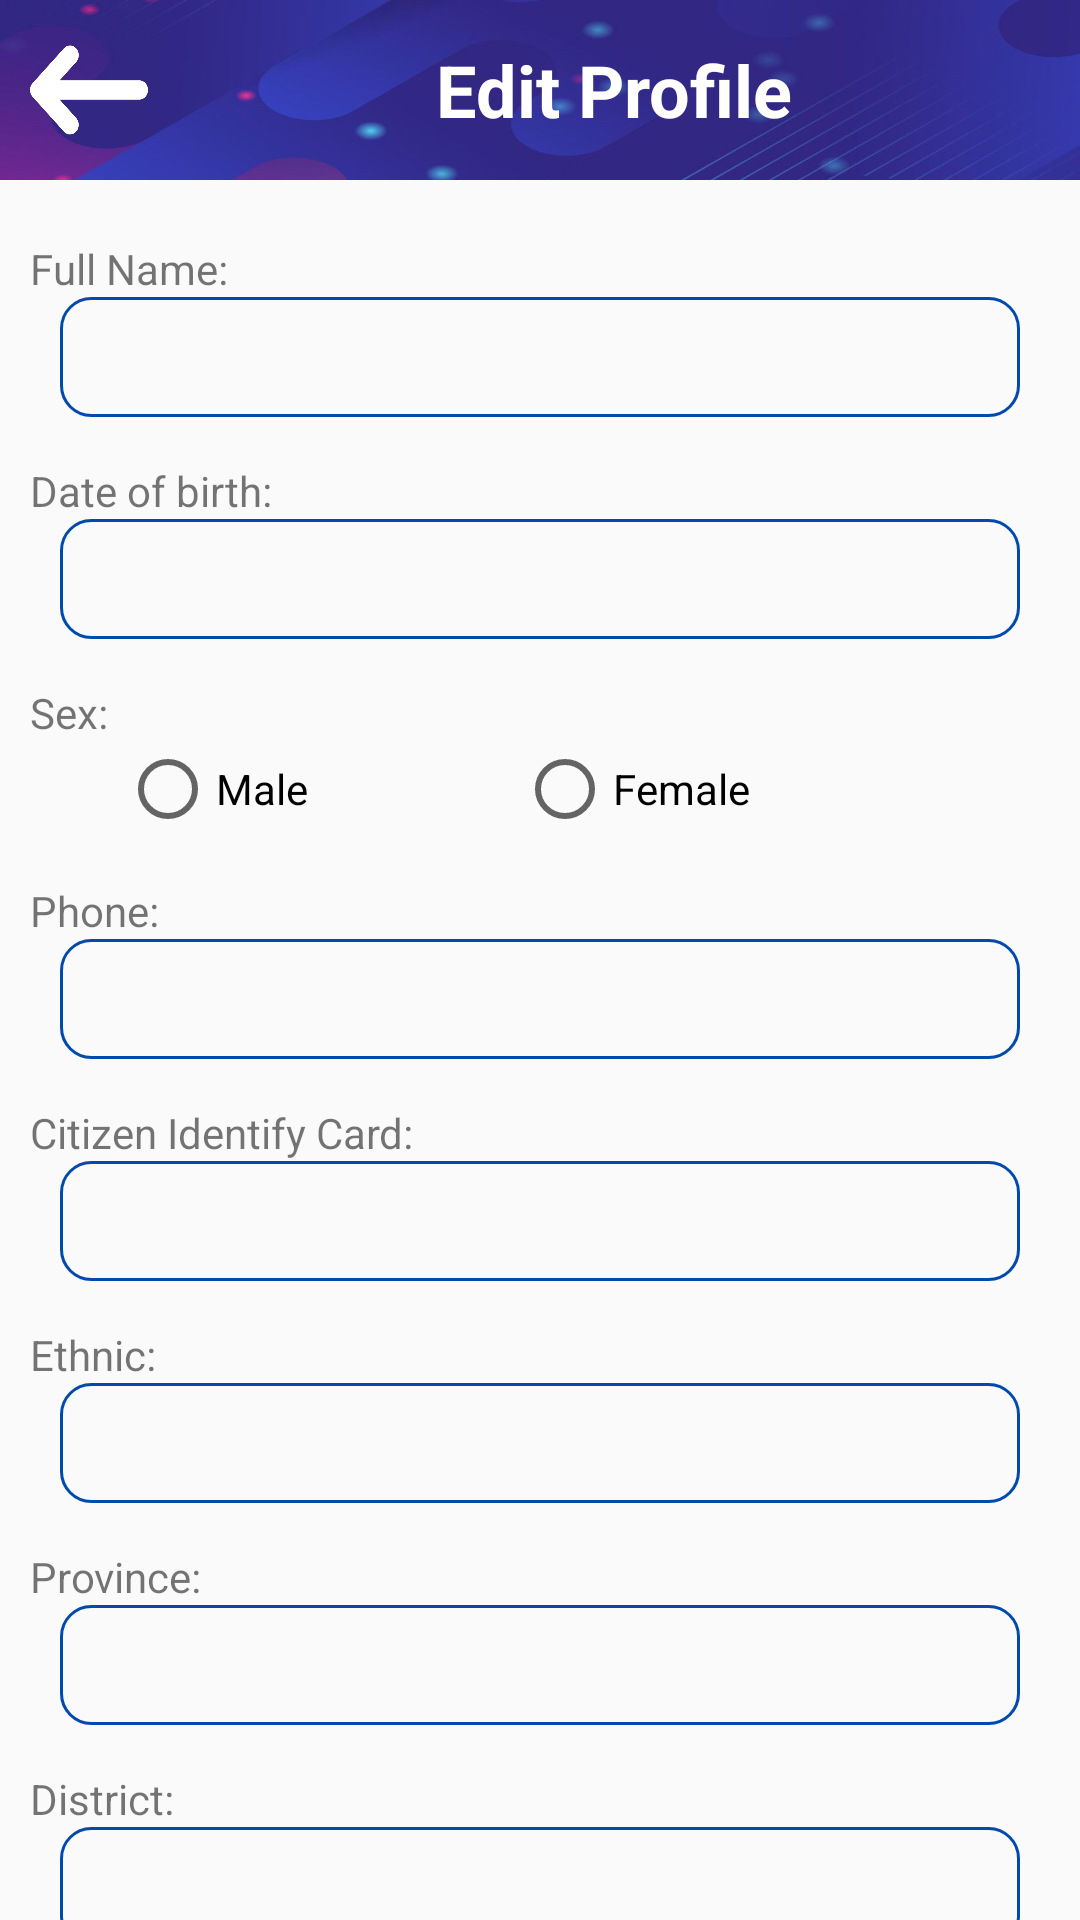

Produce the Android XML layout that renders to this screen, including the resource entries it uses.
<!-- AndroidManifest.xml: application theme Theme.IHealthDroid -->
<!-- res/layout/profile_detail_edit_layout.xml -->
<?xml version="1.0" encoding="utf-8"?>
<LinearLayout xmlns:android="http://schemas.android.com/apk/res/android"
    xmlns:tools="http://schemas.android.com/tools"
    android:layout_width="match_parent"
    android:layout_height="match_parent"
    android:orientation="vertical">

    <LinearLayout
        android:layout_width="match_parent"
        android:layout_height="60dp"
        android:background="@drawable/img_lcd"
        android:gravity="center"
        android:orientation="horizontal">

        <ImageButton
            android:id="@+id/back_to_doc_profile"
            style="@android:style/Widget.DeviceDefault.ImageButton"
            android:layout_width="30dp"
            android:layout_height="30dp"
            android:layout_marginLeft="10dp"
            android:background="@drawable/ic_back"
            android:layout_gravity="center"
            android:layout_weight="0.05" />

        <TextView
            android:id="@+id/layout_title"
            android:layout_width="wrap_content"
            android:layout_height="wrap_content"
            android:layout_weight="1"
            android:gravity="center"
            android:text="@string/profile_doc_edit_menu_bar"
            android:textColor="@color/white"
            android:textSize="24sp"
            android:textStyle="bold" />

    </LinearLayout>

    <LinearLayout
        android:layout_width="match_parent"
        android:layout_height="match_parent"
        android:orientation="vertical">

        <TextView
            android:id="@+id/tv_name"
            android:layout_width="match_parent"
            android:layout_height="wrap_content"
            android:layout_marginLeft="10dp"
            android:layout_marginTop="20dp"
            android:text="@string/full_name" />

        <EditText
            android:id="@+id/edit_tv_name"
            android:layout_width="match_parent"
            android:layout_height="40dp"
            android:layout_marginLeft="20dp"
            android:layout_marginRight="20dp"
            android:background="@drawable/border_background"
            android:ems="10"
            android:paddingTop="10dp"
            android:paddingLeft="15dp" />

        <TextView
            android:id="@+id/tv_birth"
            android:layout_width="match_parent"
            android:layout_height="wrap_content"
            android:layout_marginLeft="10dp"
            android:paddingTop="15dp"
            android:text="@string/date_of_birth" />

        <EditText
            android:id="@+id/edit_tv_date"
            android:layout_width="match_parent"
            android:layout_height="40dp"
            android:layout_marginLeft="20dp"
            android:layout_marginRight="20dp"
            android:background="@drawable/border_background"
            android:ems="10"
            android:paddingTop="10dp"
            android:inputType="date"
            android:clickable="false"
            android:cursorVisible="false"
            android:focusable="false"
            android:focusableInTouchMode="false"
            android:paddingLeft="15dp" />

        <TextView
            android:id="@+id/tv_sex"
            android:layout_width="match_parent"
            android:layout_height="wrap_content"
            android:layout_marginLeft="10dp"
            android:paddingTop="15dp"
            android:text="@string/sex" />

        <RadioGroup
            android:id="@+id/btn_grp_sex"
            android:layout_width="match_parent"
            android:layout_height="wrap_content"
            android:orientation="horizontal">

            <RadioButton
                android:id="@+id/radio_btn_male"
                android:layout_width="wrap_content"
                android:layout_height="wrap_content"
                android:layout_marginLeft="40dp"
                android:layout_weight="1"
                android:text="@string/male_btn_grp" />

            <RadioButton
                android:id="@+id/radio_btn_female"
                android:layout_width="wrap_content"
                android:layout_height="wrap_content"
                android:layout_marginRight="40dp"
                android:layout_weight="1"
                android:text="@string/female_btn_grp" />

        </RadioGroup>

        <TextView
            android:id="@+id/tv_phone"
            android:layout_width="match_parent"
            android:layout_height="wrap_content"
            android:layout_marginLeft="10dp"
            android:paddingTop="15dp"
            android:text="@string/phone_num" />

        <EditText
            android:id="@+id/edit_tv_phone"
            android:layout_width="match_parent"
            android:layout_height="40dp"
            android:layout_marginLeft="20dp"
            android:layout_marginRight="20dp"
            android:background="@drawable/border_background"
            android:ems="10"
            android:inputType="phone"
            android:clickable="false"
            android:cursorVisible="false"
            android:focusable="false"
            android:focusableInTouchMode="false"
            android:paddingTop="10dp"
            android:paddingLeft="15dp" />

        <TextView
            android:id="@+id/tv_citizen"
            android:layout_width="match_parent"
            android:layout_height="wrap_content"
            android:layout_marginLeft="10dp"
            android:paddingTop="15dp"
            android:text="@string/cID" />

        <EditText
            android:id="@+id/edit_tv_citizen"
            android:layout_width="match_parent"
            android:layout_height="40dp"
            android:layout_marginLeft="20dp"
            android:layout_marginRight="20dp"
            android:background="@drawable/border_background"
            android:ems="10"
            android:inputType="text"
            android:paddingTop="10dp"
            android:paddingLeft="15dp" />

        <TextView
            android:id="@+id/tv_ethnic"
            android:layout_width="match_parent"
            android:layout_height="wrap_content"
            android:layout_marginLeft="10dp"
            android:paddingTop="15dp"
            android:text="@string/ethnic" />

        <EditText
            android:id="@+id/edit_tv_ethnic"
            android:layout_width="match_parent"
            android:layout_height="40dp"
            android:layout_marginLeft="20dp"
            android:layout_marginRight="20dp"
            android:background="@drawable/border_background"
            android:ems="10"
            android:inputType="text"
            android:paddingTop="10dp"
            android:paddingLeft="15dp" />

        <TextView
            android:id="@+id/tv_provint"
            android:layout_width="match_parent"
            android:layout_height="wrap_content"
            android:layout_marginLeft="10dp"
            android:paddingTop="15dp"
            android:text="@string/province" />

        <EditText
            android:id="@+id/edit_tv_province"
            android:layout_width="match_parent"
            android:layout_height="40dp"
            android:layout_marginLeft="20dp"
            android:layout_marginRight="20dp"
            android:background="@drawable/border_background"
            android:ems="10"
            android:inputType="text"
            android:paddingTop="10dp"
            android:paddingLeft="15dp" />

        <TextView
            android:id="@+id/tv_district"
            android:layout_width="match_parent"
            android:layout_height="wrap_content"
            android:layout_marginLeft="10dp"
            android:paddingTop="15dp"
            android:text="@string/district" />

        <EditText
            android:id="@+id/edit_tv_district"
            android:layout_width="match_parent"
            android:layout_height="40dp"
            android:layout_marginLeft="20dp"
            android:layout_marginRight="20dp"
            android:background="@drawable/border_background"
            android:ems="10"
            android:inputType="text"
            android:paddingTop="10dp"
            android:paddingLeft="15dp" />

        <Button
            android:id="@+id/save_profile_detail_btn"
            android:layout_width="200dp"
            android:layout_height="wrap_content"
            android:layout_gravity="center"
            android:layout_marginTop="20dp"
            android:textColor="@color/white"
            android:textStyle="bold"
            android:textSize="20dp"
            android:background="@drawable/rounded_button"
            android:text="@string/profile_doc_save_btn_label" />

    </LinearLayout>
</LinearLayout>
<!-- resources referenced by this layout -->
<resources>
  <color name="white">#FFFFFFFF</color>
  <!-- drawable border_background (drawable) -->
  <?xml version="1.0" encoding="utf-8"?>
  <shape xmlns:android="http://schemas.android.com/apk/res/android">
      <solid android:color="@android:color/transparent" />
      <stroke
          android:width="1dp"
          android:color="@color/nav_bar" />
      <corners android:radius="10dp" />
  </shape>
  <!-- drawable ic_back: png bitmap (drawable, 9897 bytes) -->
  <!-- drawable img_lcd: jpg bitmap (drawable, 23900 bytes) -->
  <!-- drawable rounded_button (drawable) -->
  <?xml version="1.0" encoding="utf-8"?>
  <shape xmlns:android="http://schemas.android.com/apk/res/android">
      <solid android:color="@color/nav_bar" />
      <corners android:radius="10dp" /> 
  </shape>
  <string name="cID">Citizen Identify Card:</string>
  <string name="date_of_birth">Date of birth:</string>
  <string name="district">District:</string>
  <string name="ethnic">Ethnic:</string>
  <string name="female_btn_grp">Female</string>
  <string name="full_name">Full Name:</string>
  <string name="male_btn_grp">Male</string>
  <string name="phone_num">Phone:</string>
  <string name="profile_doc_edit_menu_bar">Edit Profile</string>
  <string name="profile_doc_save_btn_label">Save change</string>
  <string name="province">Province:</string>
  <string name="sex">Sex:</string>
  <style name="Theme.IHealthDroid" parent="android:Theme.Material.Light.NoActionBar" />
  <color name="nav_bar">#004aad</color>
</resources>
